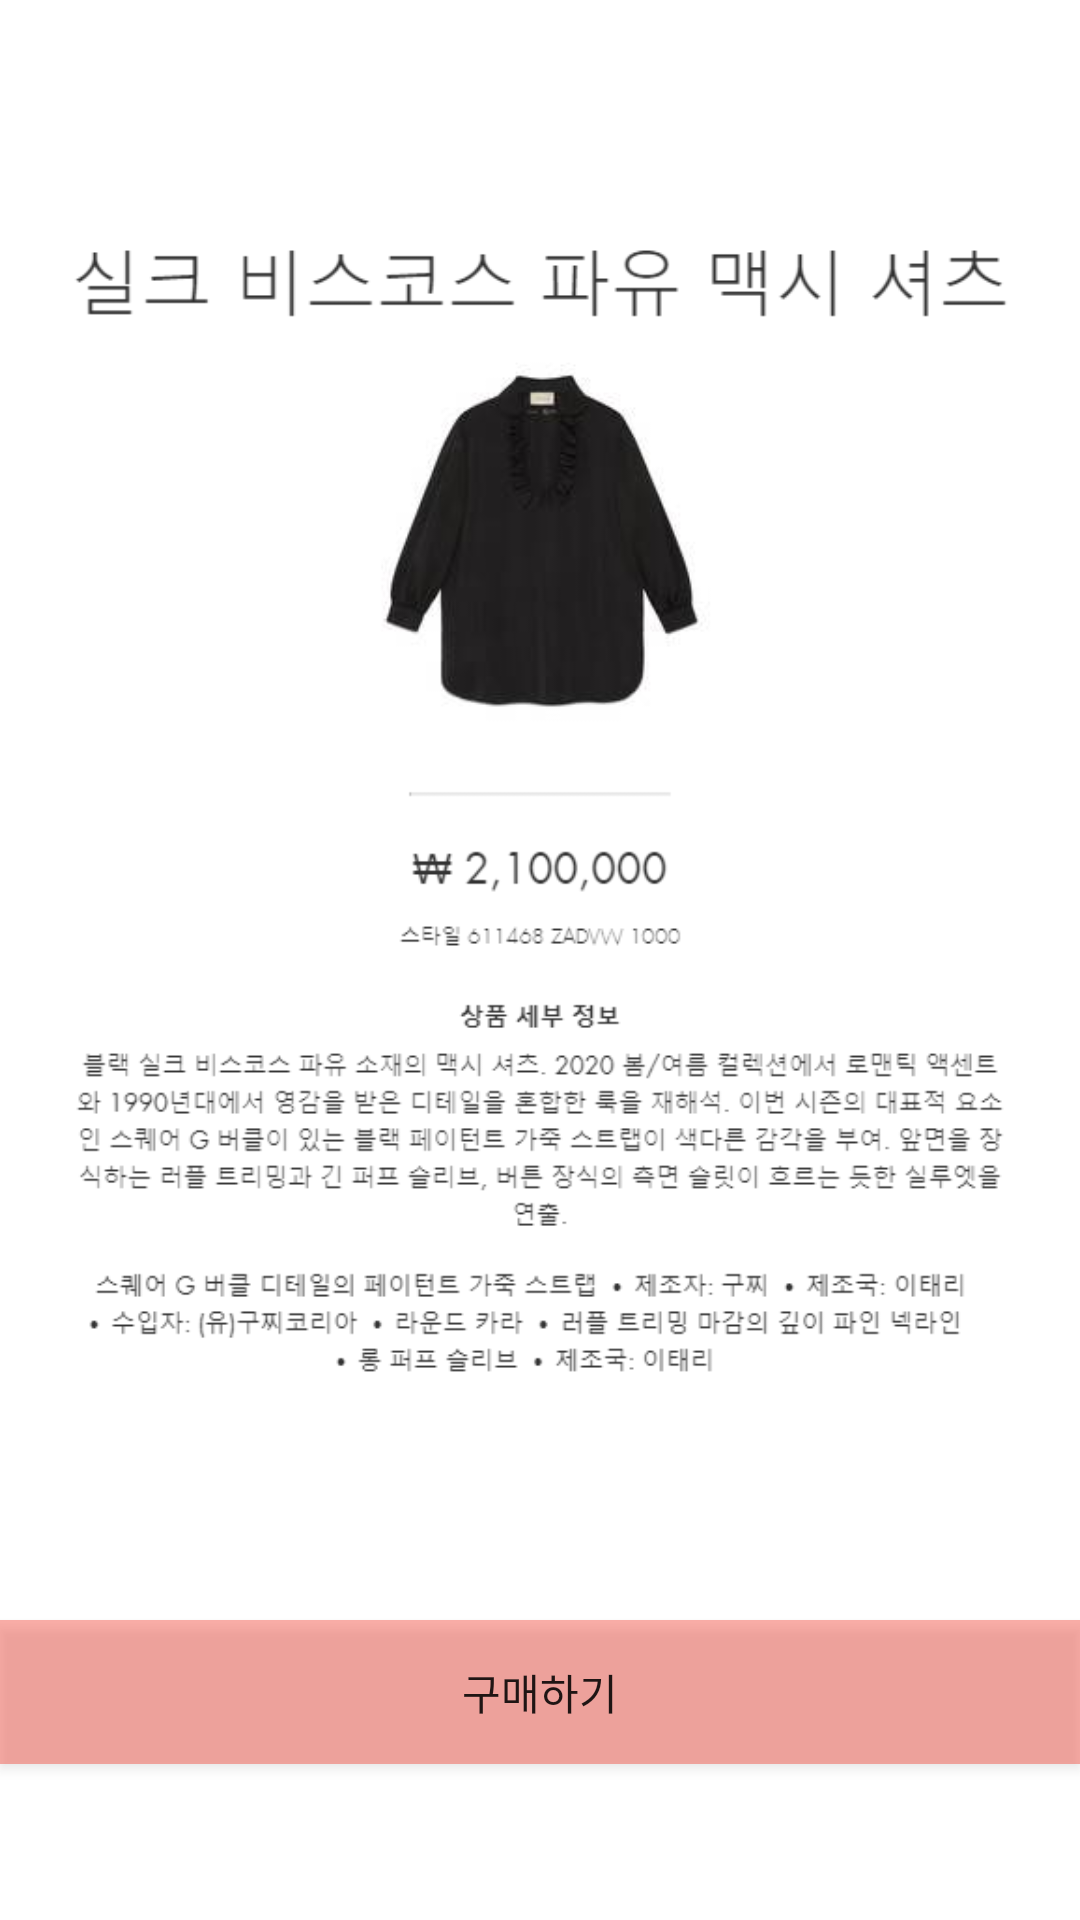

This screen was rendered from an Android layout file. Write that file and the resources it references.
<!-- AndroidManifest.xml: application theme AppTheme -->
<!-- res/layout/activity_a6.xml -->
<?xml version="1.0" encoding="utf-8"?>
<LinearLayout xmlns:android="http://schemas.android.com/apk/res/android"
    xmlns:app="http://schemas.android.com/apk/res-auto"
    xmlns:tools="http://schemas.android.com/tools"
    android:layout_width="match_parent"
    android:layout_height="match_parent"
    android:background="#ffffff"
    android:orientation="vertical"
    tools:context=".a6">

    <ImageView
        android:layout_width="match_parent"
        android:layout_height="540dp"
        android:padding="20sp"
        android:src="@drawable/sa6" />

    <Button
        android:id="@+id/button10"
        android:layout_width="match_parent"
        android:layout_height="wrap_content"
        android:background="#6EF44336"
        android:text="구매하기" />
</LinearLayout>
<!-- resources referenced by this layout -->
<resources>
  <!-- drawable sa6: png bitmap (drawable, 48698 bytes) -->
  <style name="AppTheme" parent="Theme.AppCompat.Light.DarkActionBar">
          <item name="actionBarSize">40dp</item>
          
          <item name="colorPrimary">@color/colorPrimary</item>
          <item name="colorPrimaryDark">@color/colorPrimaryDark</item>
          <item name="colorAccent">@color/colorAccent</item>
      </style>
  <color name="colorPrimary">#123</color>
  <color name="colorPrimaryDark">#000</color>
  <color name="colorAccent">#03DAC5</color>
</resources>
